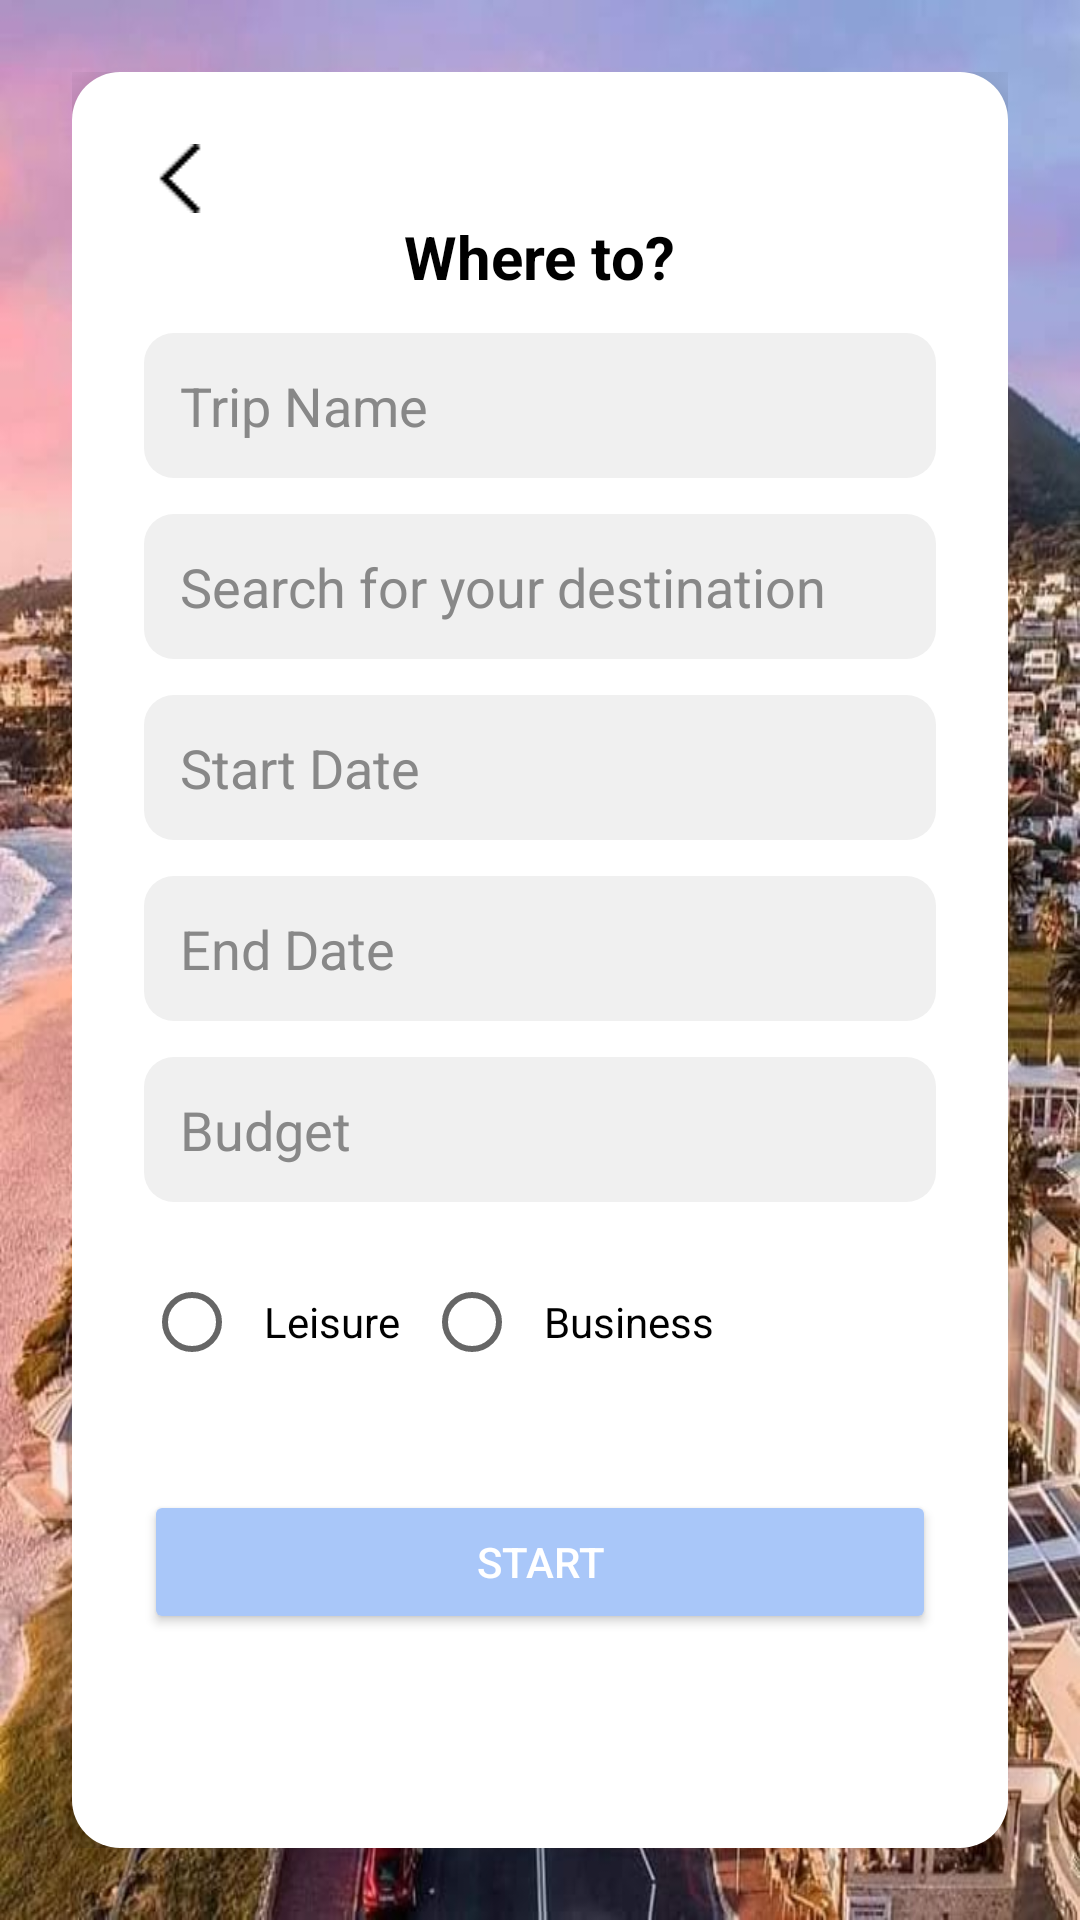

Reconstruct the res/layout file that produces this screen, plus the resources it refers to.
<!-- AndroidManifest.xml: application theme Theme.MyApplication -->
<!-- res/layout/activity_create_plan.xml -->
<FrameLayout xmlns:android="http://schemas.android.com/apk/res/android"
    xmlns:app="http://schemas.android.com/apk/res-auto"
    android:layout_width="match_parent"
    android:layout_height="match_parent"
    android:background="@drawable/bg">

    <ScrollView
        android:layout_width="match_parent"
        android:layout_height="match_parent"
        android:padding="24dp"
        android:fillViewport="true">

        <LinearLayout
            android:layout_width="match_parent"
            android:layout_height="wrap_content"
            android:layout_gravity="center"
            android:orientation="vertical"
            android:background="@drawable/popup_background"
            android:padding="24dp"
            android:elevation="8dp"
            android:layout_marginTop="48dp"
            android:layout_marginBottom="48dp"
            android:gravity="center_horizontal">

            <ImageView
                android:id="@+id/imgBack"
                android:layout_width="24dp"
                android:layout_height="wrap_content"
                android:layout_gravity="start"
                android:contentDescription="Back"
                android:src="@drawable/backarr" />

            <TextView
                android:layout_width="wrap_content"
                android:layout_height="wrap_content"
                android:layout_marginTop="1dp"
                android:text="Where to?"
                android:textColor="#000"
                android:textSize="20sp"
                android:textStyle="bold" />

            
            <EditText
                android:id="@+id/edtTripName"
                android:layout_width="match_parent"
                android:layout_height="wrap_content"
                android:layout_marginTop="12dp"
                android:background="@drawable/edittext_bg"
                android:padding="12dp"
                android:hint="Trip Name"
                android:textColor="#000"
                android:textColorHint="#888" />

            
            <EditText
                android:id="@+id/edtDestination"
                android:layout_width="match_parent"
                android:layout_height="wrap_content"
                android:layout_marginTop="12dp"
                android:background="@drawable/edittext_bg"
                android:padding="12dp"
                android:hint="Search for your destination"
                android:textColor="#000"
                android:textColorHint="#888" />

            
            <EditText
                android:id="@+id/edtStartDate"
                android:layout_width="match_parent"
                android:layout_height="wrap_content"
                android:hint="Start Date"
                android:focusable="false"
                android:layout_marginTop="12dp"
                android:background="@drawable/edittext_bg"
                android:padding="12dp"
                android:textColor="#000"
                android:textColorHint="#888" />

            
            <EditText
                android:id="@+id/edtEndDate"
                android:layout_width="match_parent"
                android:layout_height="wrap_content"
                android:hint="End Date"
                android:focusable="false"
                android:layout_marginTop="12dp"
                android:background="@drawable/edittext_bg"
                android:padding="12dp"
                android:textColor="#000"
                android:textColorHint="#888" />

            
            <EditText
                android:id="@+id/edtBudget"
                android:layout_width="match_parent"
                android:layout_height="wrap_content"
                android:layout_marginTop="12dp"
                android:background="@drawable/edittext_bg"
                android:padding="12dp"
                android:hint="Budget"
                android:inputType="numberDecimal"
                android:textColor="#000"
                android:textColorHint="#888" />

            
            <RadioGroup
                android:id="@+id/rgTripType"
                android:layout_width="match_parent"
                android:layout_height="wrap_content"
                android:layout_marginTop="16dp"
                android:orientation="horizontal">

                <RadioButton
                    android:id="@+id/rbLeisure"
                    android:layout_width="wrap_content"
                    android:layout_height="wrap_content"
                    android:text="Leisure"
                    android:textColor="#000"
                    android:minHeight="48dp"
                    android:padding="8dp" />

                <RadioButton
                    android:id="@+id/rbBusiness"
                    android:layout_width="wrap_content"
                    android:layout_height="wrap_content"
                    android:text="Business"
                    android:textColor="#000"
                    android:minHeight="48dp"
                    android:padding="8dp" />

            </RadioGroup>

            
            <Button
                android:id="@+id/btnSubmitPlan"
                android:layout_width="match_parent"
                android:layout_height="wrap_content"
                android:layout_marginTop="32dp"
                android:text="START"
                android:backgroundTint="#A9C7F9"
                android:textColor="#fff" />
        </LinearLayout>
    </ScrollView>
</FrameLayout>
<!-- resources referenced by this layout -->
<resources>
  <!-- drawable backarr: png bitmap (drawable, 253 bytes) -->
  <!-- drawable bg: jpeg bitmap (drawable, 159367 bytes) -->
  <!-- drawable edittext_bg (drawable) -->
  <shape xmlns:android="http://schemas.android.com/apk/res/android">
      <solid android:color="#F0F0F0" />
      <corners android:radius="10dp" />
  </shape>
  <!-- drawable popup_background (drawable) -->
  <?xml version="1.0" encoding="utf-8"?>
  <shape xmlns:android="http://schemas.android.com/apk/res/android"
      android:shape="rectangle">
      <solid android:color="@android:color/white" />
      <corners android:radius="16dp" />
      <padding
          android:left="16dp"
          android:top="16dp"
          android:right="16dp"
          android:bottom="16dp" />
  </shape>
  <style name="Theme.MyApplication" parent="Base.Theme.MyApplication" />
  <style name="Base.Theme.MyApplication" parent="Theme.AppCompat.Light.NoActionBar">
          
          <item name="colorPrimary">#2E3C39</item>
          <item name="colorPrimaryContainer">#2E3C39</item>
          <item name="android:statusBarColor">#2E3C39</item>
          <item name="android:navigationBarColor">#2E3C39</item>
          <item name="android:windowLightStatusBar" tools:targetApi="m">false</item> 
  
      </style>
</resources>
